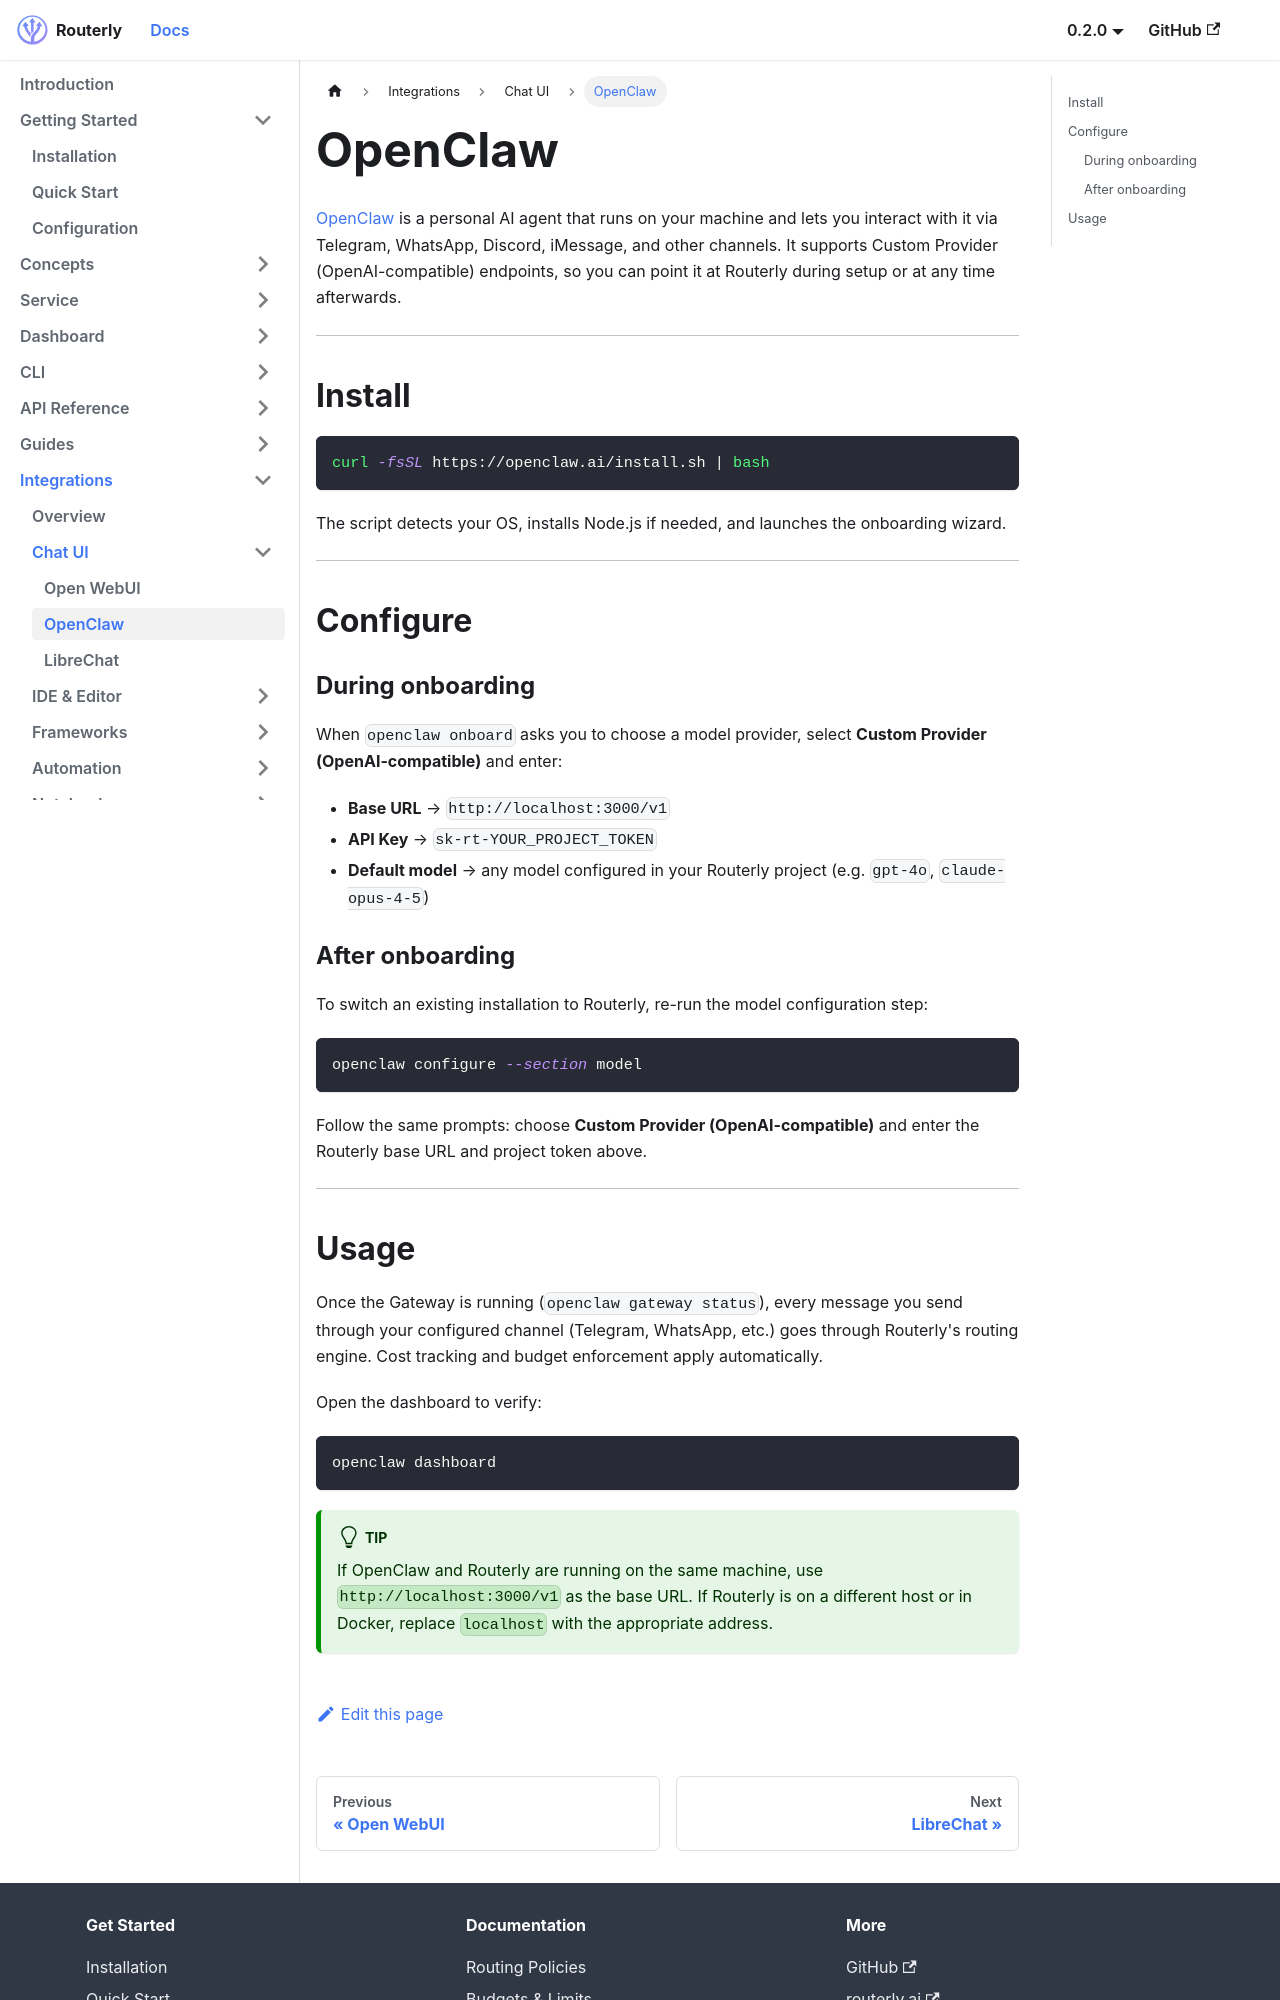

repository: willthomasbailey/Inference-Router-Low-Latency · page: integrations/openclaw/index.html · generator: docusaurus

---
title: OpenClaw
sidebar_label: OpenClaw
---

# OpenClaw

[OpenClaw](https://openclaw.ai) is a personal AI agent that runs on your machine and lets you interact with it via Telegram, WhatsApp, Discord, iMessage, and other channels. It supports Custom Provider (OpenAI-compatible) endpoints, so you can point it at Routerly during setup or at any time afterwards.

---

## Install

```bash
curl -fsSL https://openclaw.ai/install.sh | bash
```

The script detects your OS, installs Node.js if needed, and launches the onboarding wizard.

---

## Configure

### During onboarding

When `openclaw onboard` asks you to choose a model provider, select **Custom Provider (OpenAI-compatible)** and enter:

- **Base URL** → `http://localhost:3000/v1`
- **API Key** → `sk-rt-YOUR_PROJECT_TOKEN`
- **Default model** → any model configured in your Routerly project (e.g. `gpt-4o`, `claude-opus-4-5`)

### After onboarding

To switch an existing installation to Routerly, re-run the model configuration step:

```bash
openclaw configure --section model
```

Follow the same prompts: choose **Custom Provider (OpenAI-compatible)** and enter the Routerly base URL and project token above.

---
